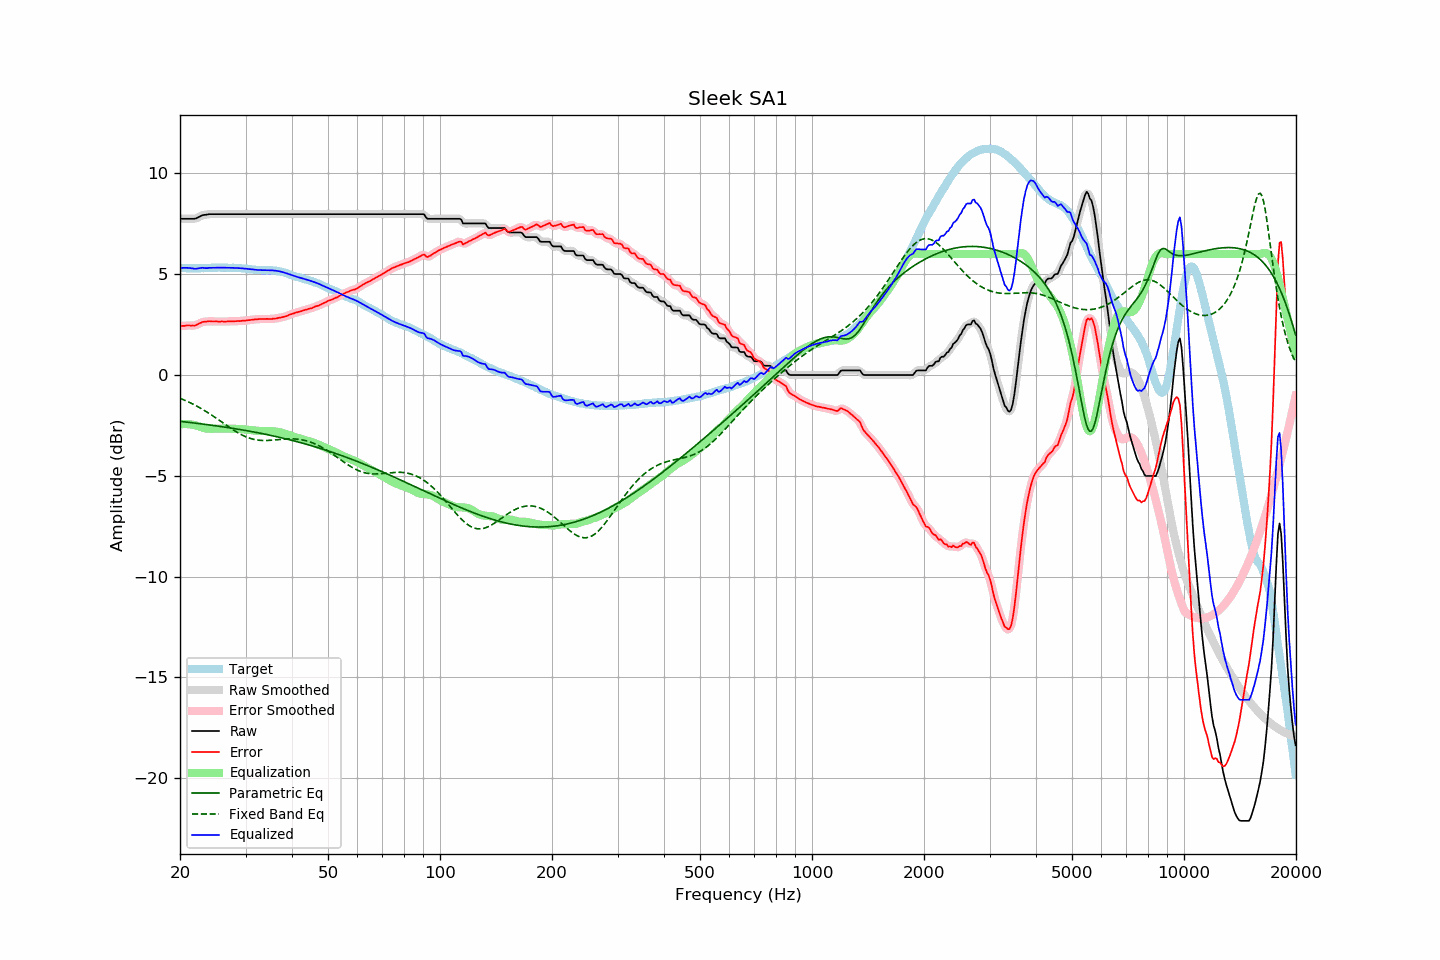

The file beside this chart, header and first rows:
frequency, raw, error, smoothed, error_smoothed, equalization, parametric_eq, fixed_band_eq, equalized_raw, equalized_smoothed, target
20.00, 7.75, 2.43, 7.75, 2.43, -2.45, -2.30, -1.15, 5.30, 5.30, 5.32
20.20, 7.75, 2.44, 7.75, 2.43, -2.44, -2.31, -1.19, 5.31, 5.31, 5.31
20.40, 7.75, 2.44, 7.75, 2.44, -2.43, -2.31, -1.22, 5.32, 5.32, 5.31
20.61, 7.75, 2.44, 7.75, 2.44, -2.43, -2.32, -1.25, 5.32, 5.32, 5.31
20.81, 7.75, 2.46, 7.75, 2.45, -2.43, -2.33, -1.29, 5.32, 5.32, 5.29
21.02, 7.75, 2.46, 7.75, 2.46, -2.44, -2.34, -1.33, 5.31, 5.31, 5.29
21.23, 7.75, 2.46, 7.75, 2.46, -2.44, -2.35, -1.36, 5.31, 5.31, 5.29
21.44, 7.75, 2.45, 7.75, 2.45, -2.45, -2.36, -1.40, 5.30, 5.30, 5.30
21.66, 7.75, 2.46, 7.75, 2.45, -2.46, -2.37, -1.44, 5.29, 5.28, 5.29
21.87, 7.75, 2.45, 7.76, 2.46, -2.48, -2.38, -1.48, 5.27, 5.27, 5.30
22.09, 7.77, 2.48, 7.78, 2.48, -2.50, -2.39, -1.52, 5.27, 5.27, 5.29
22.31, 7.81, 2.51, 7.81, 2.51, -2.52, -2.40, -1.57, 5.29, 5.28, 5.30
22.54, 7.85, 2.56, 7.85, 2.56, -2.55, -2.41, -1.61, 5.30, 5.30, 5.29
22.76, 7.89, 2.59, 7.89, 2.60, -2.58, -2.42, -1.66, 5.31, 5.31, 5.30
22.99, 7.93, 2.63, 7.92, 2.62, -2.61, -2.43, -1.70, 5.32, 5.31, 5.30
23.22, 7.94, 2.64, 7.94, 2.64, -2.63, -2.44, -1.75, 5.31, 5.31, 5.30
23.45, 7.95, 2.64, 7.95, 2.65, -2.65, -2.45, -1.80, 5.30, 5.31, 5.31
23.69, 7.96, 2.65, 7.96, 2.66, -2.66, -2.46, -1.85, 5.30, 5.31, 5.31
23.92, 7.98, 2.67, 7.97, 2.66, -2.66, -2.47, -1.90, 5.32, 5.31, 5.31
24.16, 7.98, 2.66, 7.98, 2.66, -2.66, -2.48, -1.95, 5.32, 5.32, 5.32
24.40, 7.98, 2.66, 7.98, 2.66, -2.66, -2.49, -2.00, 5.32, 5.32, 5.32
24.65, 7.98, 2.66, 7.98, 2.66, -2.66, -2.50, -2.06, 5.32, 5.32, 5.32
24.89, 7.98, 2.66, 7.98, 2.66, -2.66, -2.52, -2.11, 5.32, 5.32, 5.32
25.14, 7.98, 2.66, 7.98, 2.65, -2.66, -2.53, -2.17, 5.32, 5.32, 5.32
25.39, 7.98, 2.65, 7.98, 2.65, -2.65, -2.54, -2.22, 5.33, 5.33, 5.33
25.65, 7.98, 2.65, 7.98, 2.65, -2.65, -2.55, -2.28, 5.33, 5.33, 5.33
25.91, 7.98, 2.66, 7.98, 2.65, -2.65, -2.56, -2.33, 5.33, 5.33, 5.32
26.16, 7.98, 2.65, 7.98, 2.65, -2.65, -2.57, -2.39, 5.33, 5.33, 5.33
26.43, 7.98, 2.65, 7.98, 2.65, -2.66, -2.59, -2.44, 5.32, 5.32, 5.33
26.69, 7.98, 2.65, 7.98, 2.66, -2.66, -2.60, -2.50, 5.32, 5.32, 5.33
26.96, 7.98, 2.66, 7.98, 2.66, -2.66, -2.61, -2.55, 5.32, 5.32, 5.32
27.23, 7.98, 2.67, 7.98, 2.66, -2.66, -2.62, -2.61, 5.32, 5.32, 5.31
27.50, 7.98, 2.67, 7.98, 2.66, -2.66, -2.63, -2.66, 5.32, 5.32, 5.31
27.77, 7.98, 2.66, 7.98, 2.66, -2.67, -2.65, -2.71, 5.31, 5.31, 5.32
28.05, 7.98, 2.67, 7.98, 2.67, -2.67, -2.66, -2.76, 5.31, 5.31, 5.31
28.33, 7.98, 2.67, 7.98, 2.67, -2.67, -2.67, -2.81, 5.31, 5.31, 5.31
28.62, 7.98, 2.68, 7.98, 2.67, -2.67, -2.69, -2.86, 5.31, 5.31, 5.30
28.90, 7.98, 2.67, 7.98, 2.68, -2.68, -2.70, -2.91, 5.30, 5.30, 5.31
29.19, 7.98, 2.68, 7.98, 2.69, -2.68, -2.71, -2.95, 5.30, 5.30, 5.30
29.48, 7.98, 2.70, 7.98, 2.69, -2.69, -2.73, -2.99, 5.29, 5.29, 5.28
29.78, 7.98, 2.70, 7.98, 2.70, -2.70, -2.74, -3.03, 5.28, 5.28, 5.28
30.08, 7.98, 2.70, 7.98, 2.71, -2.71, -2.75, -3.06, 5.27, 5.27, 5.28
30.38, 7.98, 2.72, 7.98, 2.71, -2.72, -2.77, -3.10, 5.26, 5.26, 5.26
30.68, 7.98, 2.72, 7.98, 2.72, -2.72, -2.78, -3.12, 5.26, 5.26, 5.26
30.99, 7.98, 2.73, 7.98, 2.73, -2.73, -2.80, -3.15, 5.25, 5.25, 5.25
31.30, 7.98, 2.75, 7.98, 2.74, -2.74, -2.81, -3.17, 5.24, 5.24, 5.23
31.61, 7.98, 2.75, 7.98, 2.75, -2.75, -2.83, -3.19, 5.23, 5.23, 5.23
31.93, 7.98, 2.77, 7.98, 2.76, -2.76, -2.84, -3.21, 5.22, 5.22, 5.21
32.24, 7.98, 2.76, 7.98, 2.77, -2.77, -2.86, -3.22, 5.21, 5.21, 5.22
32.57, 7.98, 2.77, 7.98, 2.77, -2.77, -2.87, -3.23, 5.21, 5.21, 5.21
32.89, 7.98, 2.78, 7.98, 2.78, -2.77, -2.89, -3.24, 5.21, 5.21, 5.20
33.22, 7.98, 2.78, 7.98, 2.78, -2.78, -2.90, -3.25, 5.20, 5.20, 5.20
33.55, 7.98, 2.78, 7.98, 2.78, -2.78, -2.92, -3.25, 5.20, 5.20, 5.20
33.89, 7.98, 2.77, 7.98, 2.78, -2.78, -2.94, -3.25, 5.20, 5.20, 5.21
34.23, 7.98, 2.79, 7.98, 2.78, -2.78, -2.95, -3.25, 5.20, 5.20, 5.19
34.57, 7.98, 2.78, 7.98, 2.78, -2.78, -2.97, -3.24, 5.20, 5.20, 5.20
34.92, 7.98, 2.78, 7.98, 2.78, -2.78, -2.99, -3.24, 5.20, 5.20, 5.20
35.27, 7.98, 2.78, 7.98, 2.78, -2.79, -3.00, -3.23, 5.19, 5.19, 5.20
35.62, 7.98, 2.80, 7.98, 2.79, -2.79, -3.02, -3.23, 5.19, 5.19, 5.18
35.97, 7.98, 2.80, 7.98, 2.80, -2.80, -3.04, -3.22, 5.18, 5.18, 5.18
... 635 more rows
